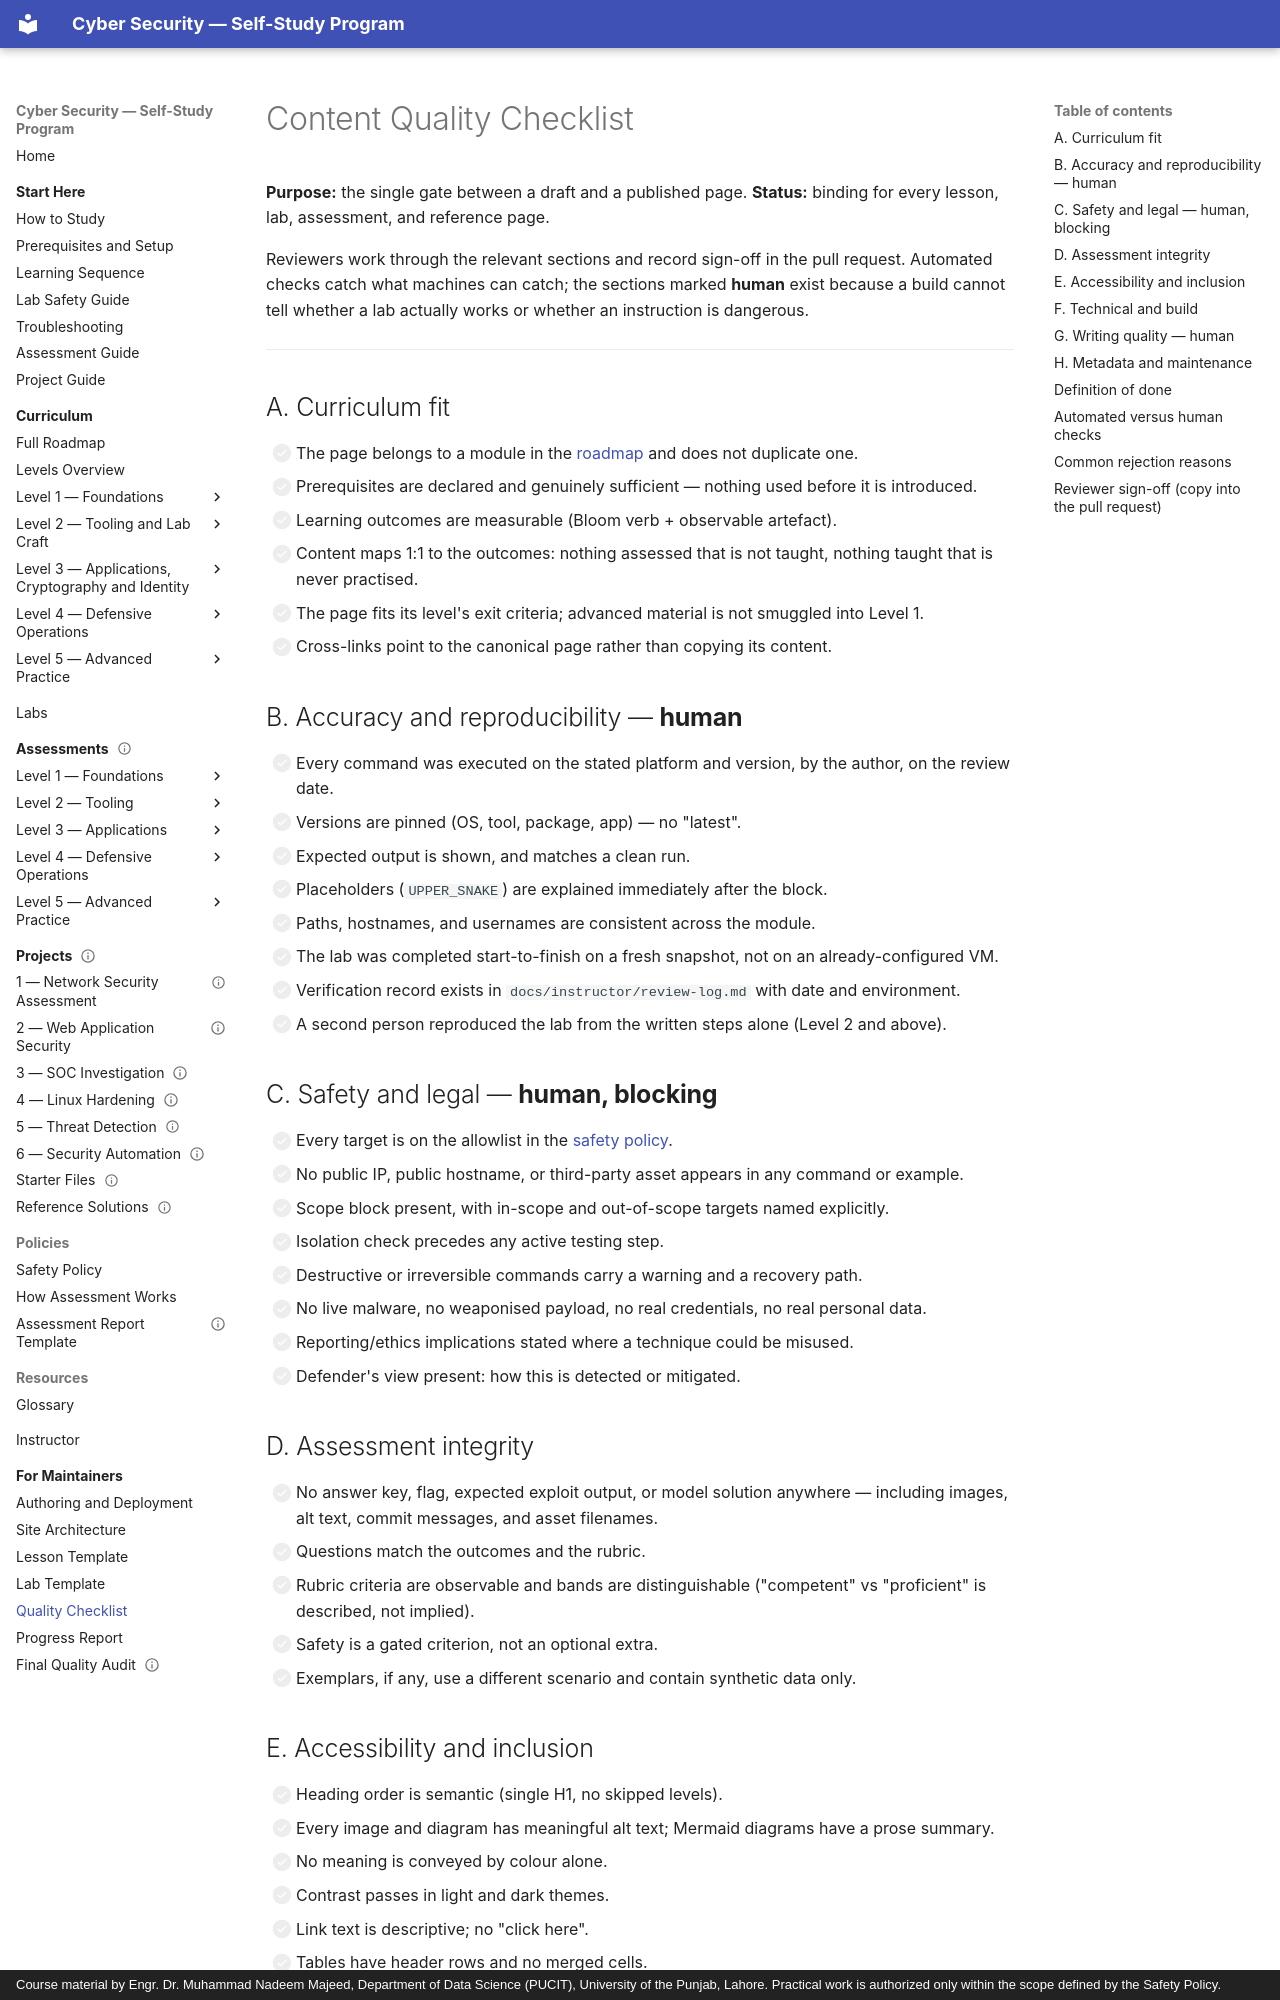

repository: nadeem-majeedch/CyberSecurity · page: maintainer/quality-checklist/index.html · generator: mkdocs · copyright: Course material by Engr. Dr. Muhammad Nadeem Majeed, Department of Data Science (PUCIT), University of the Punjab, Lahore. Practical work is authorized only within the scope defined by the Safety Policy.

# Content Quality Checklist

**Purpose:** the single gate between a draft and a published page.
**Status:** binding for every lesson, lab, assessment, and reference page.

Reviewers work through the relevant sections and record sign-off in the pull request. Automated
checks catch what machines can catch; the sections marked **human** exist because a build cannot tell
whether a lab actually works or whether an instruction is dangerous.

---

## A. Curriculum fit

- [ ] The page belongs to a module in the [roadmap](../curriculum/roadmap.md) and does not duplicate one.
- [ ] Prerequisites are declared and genuinely sufficient — nothing used before it is introduced.
- [ ] Learning outcomes are measurable (Bloom verb + observable artefact).
- [ ] Content maps 1:1 to the outcomes: nothing assessed that is not taught, nothing taught that is
      never practised.
- [ ] The page fits its level's exit criteria; advanced material is not smuggled into Level 1.
- [ ] Cross-links point to the canonical page rather than copying its content.

## B. Accuracy and reproducibility — **human**

- [ ] Every command was executed on the stated platform and version, by the author, on the review date.
- [ ] Versions are pinned (OS, tool, package, app) — no "latest".
- [ ] Expected output is shown, and matches a clean run.
- [ ] Placeholders (`UPPER_SNAKE`) are explained immediately after the block.
- [ ] Paths, hostnames, and usernames are consistent across the module.
- [ ] The lab was completed start-to-finish on a fresh snapshot, not on an already-configured VM.
- [ ] Verification record exists in `docs/instructor/review-log.md` with date and environment.
- [ ] A second person reproduced the lab from the written steps alone (Level 2 and above).

## C. Safety and legal — **human, blocking**

- [ ] Every target is on the allowlist in the [safety policy](../policies/safety-policy.md).
- [ ] No public IP, public hostname, or third-party asset appears in any command or example.
- [ ] Scope block present, with in-scope and out-of-scope targets named explicitly.
- [ ] Isolation check precedes any active testing step.
- [ ] Destructive or irreversible commands carry a warning and a recovery path.
- [ ] No live malware, no weaponised payload, no real credentials, no real personal data.
- [ ] Reporting/ethics implications stated where a technique could be misused.
- [ ] Defender's view present: how this is detected or mitigated.

## D. Assessment integrity

- [ ] No answer key, flag, expected exploit output, or model solution anywhere — including images,
      alt text, commit messages, and asset filenames.
- [ ] Questions match the outcomes and the rubric.
- [ ] Rubric criteria are observable and bands are distinguishable ("competent" vs "proficient" is
      described, not implied).
- [ ] Safety is a gated criterion, not an optional extra.
- [ ] Exemplars, if any, use a different scenario and contain synthetic data only.
